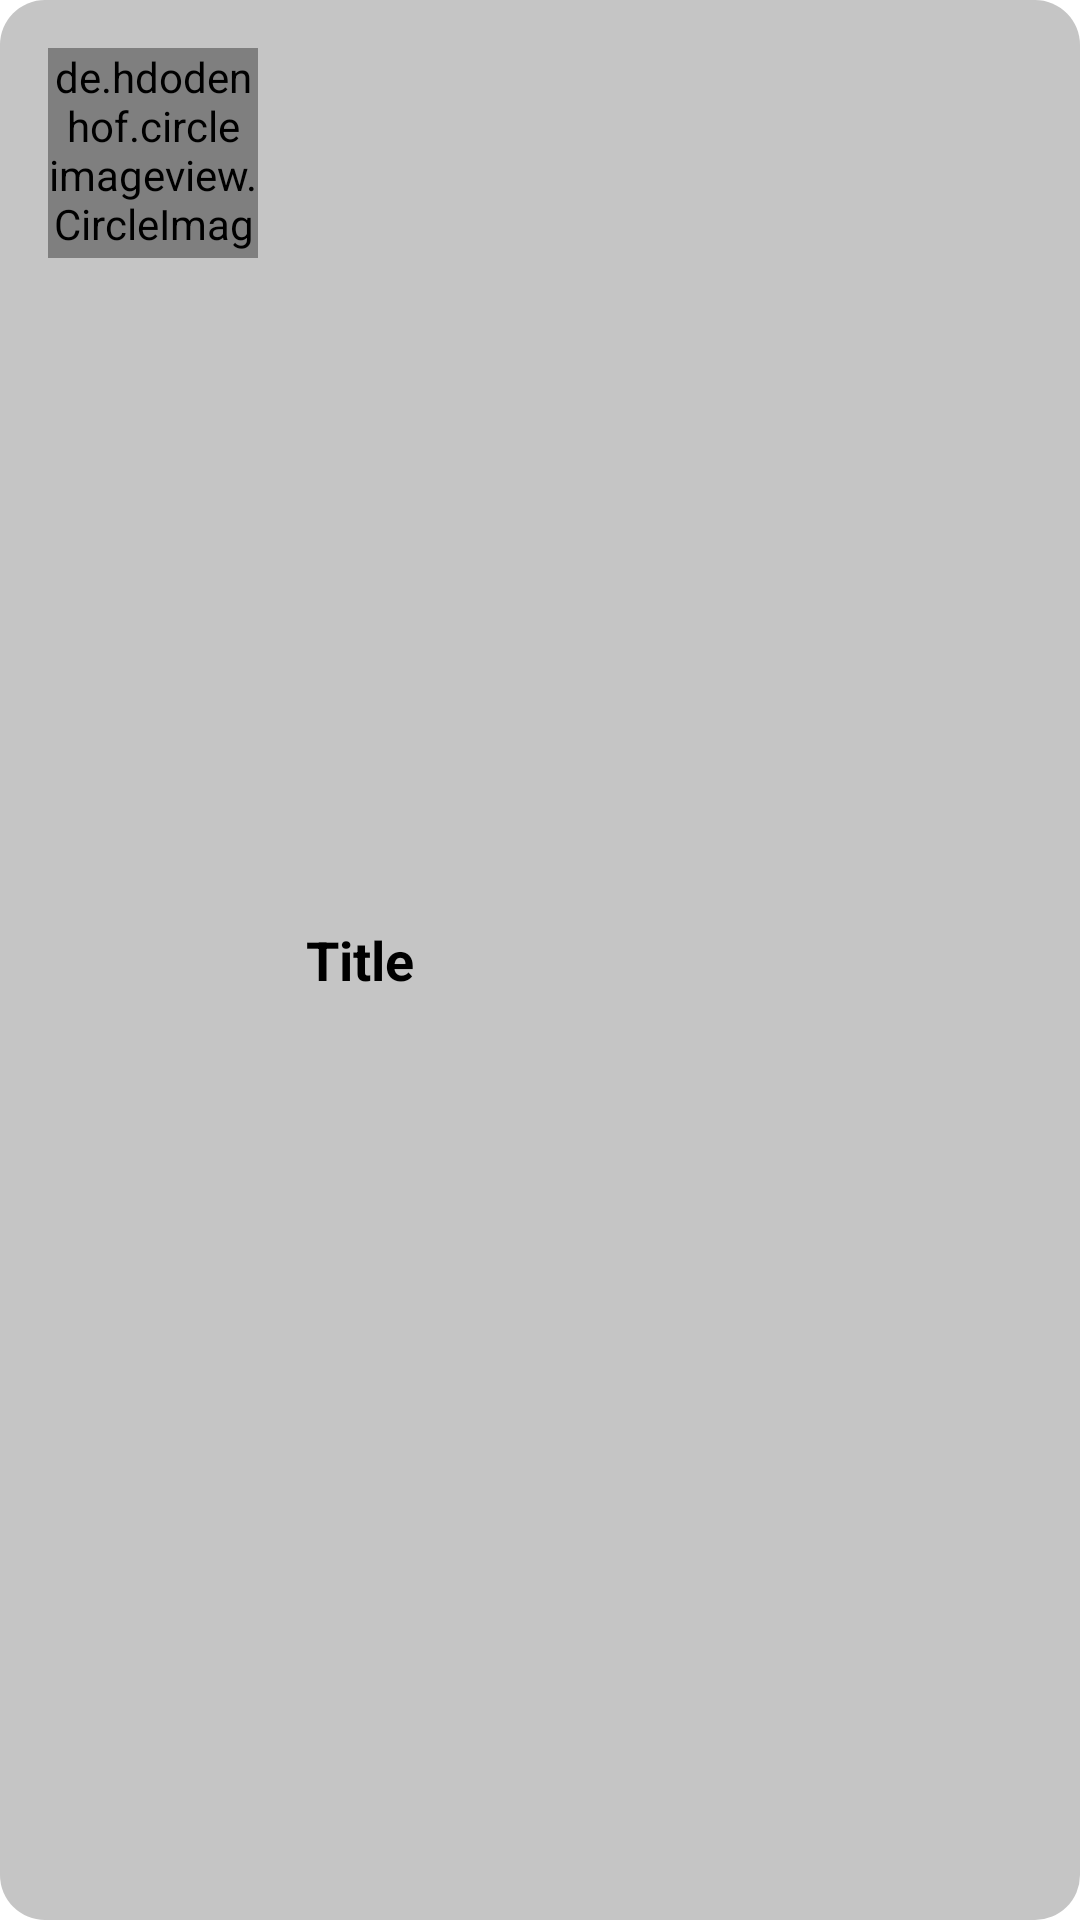

This screen was rendered from an Android layout file. Write that file and the resources it references.
<!-- AndroidManifest.xml: application theme Theme.MSBTE_Exam_Pre -->
<!-- res/layout/catagory_item.xml -->
<?xml version="1.0" encoding="utf-8"?>
<LinearLayout xmlns:android="http://schemas.android.com/apk/res/android"
    android:orientation="horizontal"
    android:padding="16dp"
    android:background="@drawable/categories_bg"
    android:layout_margin="4dp"
    android:backgroundTint="#C5C5C5"
    android:layout_width="match_parent"
    android:layout_height="wrap_content">

    <de.hdodenhof.circleimageview.CircleImageView
        android:id="@+id/image_view"
        android:layout_width="70dp"
        android:layout_height="70dp"
        android:src="@color/ColorPrimary"/>

    <TextView
        android:id="@+id/title"
        android:layout_width="0dp"
        android:layout_height="match_parent"
         android:layout_weight="1"
        android:text="Title"
        android:layout_marginStart="8dp"
        android:layout_marginEnd="8dp"
        android:textColor="@color/black"
        android:textStyle="bold"
        android:textSize="18sp"
        android:gravity="center_vertical"
        android:padding="8dp"/>


</LinearLayout>
<!-- resources referenced by this layout -->
<resources>
  <color name="ColorPrimary">#D0FF9800</color>
  <color name="black">#FF000000</color>
  <!-- drawable categories_bg (drawable) -->
  <?xml version="1.0" encoding="utf-8"?>
  <shape android:shape="rectangle" xmlns:android="http://schemas.android.com/apk/res/android">
  <solid android:color="#F3F3F3"/>
  
      <corners android:radius="15dp"/>
  </shape>
  <style name="Theme.MSBTE_Exam_Pre" parent="Theme.MaterialComponents.DayNight">
          
          <item name="colorPrimary">@color/purple_500</item>
          <item name="colorPrimaryVariant">@color/ColorPrimary</item>
          <item name="colorOnPrimary">@color/white</item>
          
          <item name="colorSecondary">@color/teal_200</item>
          <item name="colorSecondaryVariant">@color/teal_700</item>
          <item name="colorOnSecondary">@color/black</item>
          
          <item name="android:statusBarColor" tools:targetApi="l">?attr/colorPrimaryVariant</item>
          
  
          <item name="actionOverflowButtonStyle"> @style/Iconoverflow</item>
      </style>
  <color name="purple_500">#FF9800</color>
  <color name="white">#FFFFFFFF</color>
  <color name="teal_200">#FF03DAC5</color>
  <color name="teal_700">#FF018786</color>
  <style name="Iconoverflow" parent="Widget.AppCompat.ActionButton.Overflow">
          <item name="tint"> @color/black </item>
      </style>
</resources>
